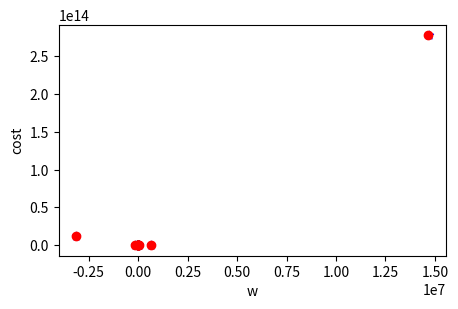

This chart was generated by the following Python code:
import matplotlib.pyplot as plt

X = [0, 1, 2, 3, 4, 5, 6, 7, 8, 9]
Y = [1, 1, 2, 4, 5, 7, 8, 9, 9, 10]

plt.figure(figsize=(5, 3))
plt.plot(X, Y)
plt.scatter(X, Y)
plt.show()

class H():
    def __init__(self, w): 
        self.w = w
    
    def forward(self, x):
        return self.w * x
    
def cost(h, X, Y):
    error = 0
    for i in range(len(X)):
        error += (h.forward(X[i]) - Y[i]) **2
    error = error / len(X)
    return error

h = H(4)
pred_y = h.forward(5)
print('value of f(5) :', pred_y)
print('value of w :', h.w)

list_w = []
list_c = []
for i in range(-100, 100):
    w = i * 0.1
    h = H(w)
    c = cost(h, X, Y)
    list_w.append(w)
    list_c.append(c)
print('list of w', list_w)
print('list of c', list_c)
plt.xlabel('w')
plt.ylabel('cost')
plt.scatter(list_w, list_c, s = 3)
plt.show()

def cal_grad(w, cost):
    h = H(w)
    cost1 = cost(h, X, Y)
    eps = 0.001
    h = H(w+eps)
    cost2 = cost(h, X, Y)
    dcost = cost2- cost1
    dw = eps
    grad = dcost / dw
    return grad, (cost1 + cost2)*0.5

def cal_grad2(w, cost):
    h = H(w)
    grad = 0
    for i in range(len(X)):
        grad += 2 * (h.forward(X[i]) - Y[i]) * X[i]
    grad = grad / len(X)
    c = cost(h, X, Y)
    return grad, c

w1 = 4
w2 = 4
lr = 0.1

list_w1 = []
list_c1 = []
list_w2 = []
list_c2 = []

for i in range(10):
    grad, mean_cost = cal_grad(w1, cost)
    grad2, mean_cost2 = cal_grad2(w2, cost)

    w1 -= lr *grad
    w2 -= lr * grad2
    list_w1.append(w1)
    list_w2.append(w2)
    list_c1.append(mean_cost)
    list_c2.append(mean_cost2)

plt.scatter(list_w1, list_c1, label='analytic', marker='*', color='blue')
plt.scatter(list_w2, list_c2, label='formula', color='red')
plt.show()